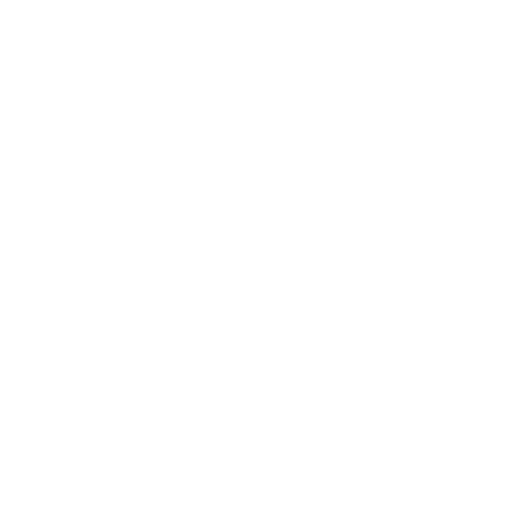
t = 0.00 s
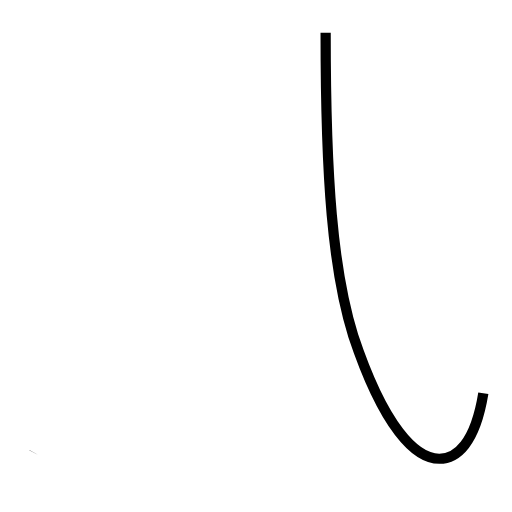
t = 1.61 s
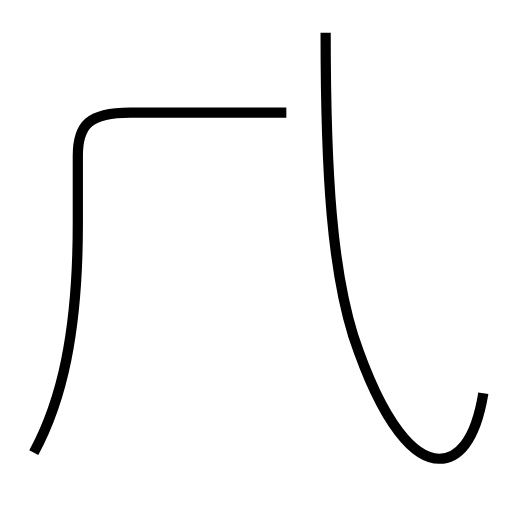
t = 3.18 s
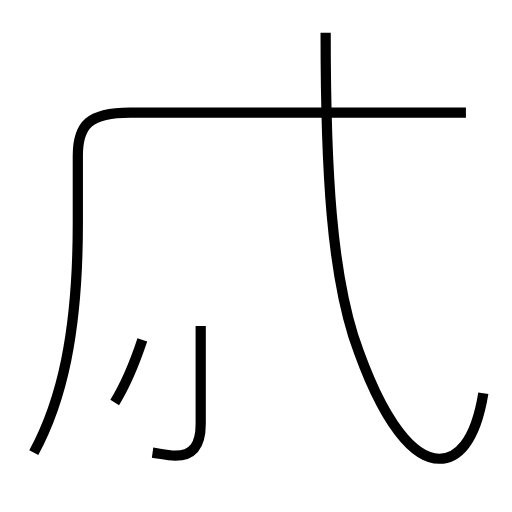
t = 4.40 s
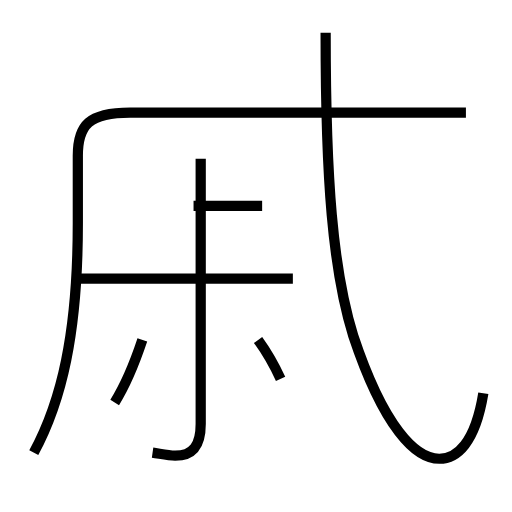
t = 5.85 s
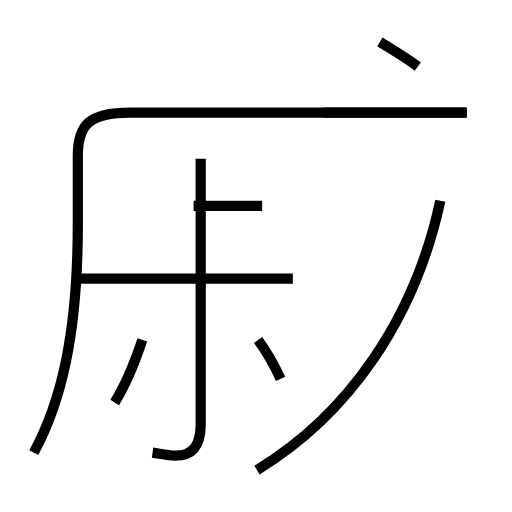
t = 7.38 s

The animated SVG that drew these frames (rendered in a browser with its animation timeline set to each time). Animation: 10 SMIL elements (animate=10); one cycle of 7.38 s.

<?xml version='1.0' encoding='utf-8'?>
<svg viewBox="0.0 -6.0 50.0 50.0" version="1.1" xmlns="http://www.w3.org/2000/svg"><rect x="-1000" y="-1000" width="2000" height="2000" stroke="white" fill="white" /><g style="fill:none;stroke:#000000;stroke-width:1"><path d="M 47.2 -5.6 C 46.4 -0.7 44.6 0.8 42.9 0.8 C 40.6 0.8 37.5 -2.2 34.5 -11.2 C 32.5 -17.6 31.8 -26.4 31.8 -40.8 " transform="translate(0.0 38.0)" stroke-dasharray="53.49107533496731" stroke-dashoffset="53.49107533496731"><animate attributeName="stroke-dashoffset" from="53.49107533496731" to="0" dur="1.6047322600490193s" begin="0s; anim_end.end" fill="freeze" id="anim0" /></path><path d="M 3.3 0.2 C 6.0 -4.8 7.6 -11.4 7.6 -22.2 L 7.6 -28.8 C 7.6 -31.8 8.7 -33.0 12.7 -33.0 L 45.5 -33.0 " transform="translate(0.0 38.0)" stroke-dasharray="70.19485980954792" stroke-dashoffset="70.19485980954792"><animate attributeName="stroke-dashoffset" from="70.19485980954792" to="0" dur="2.1058457942864375s" begin="anim0.end" fill="freeze" id="anim1" /></path><path d="M 11.2 -4.7 C 12.2 -6.3 13.2 -8.7 13.9 -10.8 " transform="translate(0.0 38.0)" stroke-dasharray="6.6843098997062205" stroke-dashoffset="6.6843098997062205"><animate attributeName="stroke-dashoffset" from="6.6843098997062205" to="0" dur="0.2005292969911866s" begin="anim1.end" fill="freeze" id="anim2" /></path><path d="M 14.9 0.2 C 15.6 0.3 16.4 0.5 17.1 0.5 C 18.9 0.5 19.6 -0.6 19.6 -2.6 L 19.6 -28.5 " transform="translate(0.0 38.0)" stroke-dasharray="32.69989653517046" stroke-dashoffset="32.69989653517046"><animate attributeName="stroke-dashoffset" from="32.69989653517046" to="0" dur="0.9809968960551138s" begin="anim2.end" fill="freeze" id="anim3" /></path><path d="M 28.6 -16.8 L 7.8 -16.8 " transform="translate(0.0 38.0)" stroke-dasharray="20.8" stroke-dashoffset="20.8"><animate attributeName="stroke-dashoffset" from="20.8" to="0" dur="0.624s" begin="anim3.end" fill="freeze" id="anim4" /></path><path d="M 27.4 -7.0 C 26.8 -8.3 26.0 -9.7 25.2 -10.8 " transform="translate(0.0 38.0)" stroke-dasharray="4.397415771005923" stroke-dashoffset="4.397415771005923"><animate attributeName="stroke-dashoffset" from="4.397415771005923" to="0" dur="0.1319224731301777s" begin="anim4.end" fill="freeze" id="anim5" /></path><path d="M 25.6 -23.9 L 18.9 -23.9 " transform="translate(0.0 38.0)" stroke-dasharray="6.700000000000003" stroke-dashoffset="6.700000000000003"><animate attributeName="stroke-dashoffset" from="6.700000000000003" to="0" dur="0.20100000000000007s" begin="anim5.end" fill="freeze" id="anim6" /></path><path d="M 25.1 1.9 C 34.0 -3.5 40.5 -12.8 43.0 -24.4 " transform="translate(0.0 38.0)" stroke-dasharray="32.713671093470936" stroke-dashoffset="32.713671093470936"><animate attributeName="stroke-dashoffset" from="32.713671093470936" to="0" dur="0.981410132804128s" begin="anim6.end" fill="freeze" id="anim7" /></path><path d="M 45.6 -33.0 L 31.6 -33.0 " transform="translate(0.0 38.0)" stroke-dasharray="14.0" stroke-dashoffset="14.0"><animate attributeName="stroke-dashoffset" from="14.0" to="0" dur="0.42s" begin="anim7.end" fill="freeze" id="anim8" /></path><path d="M 40.8 -37.5 C 39.6 -38.4 38.4 -39.1 37.1 -39.9" transform="translate(0.0 38.0)" stroke-dasharray="4.4120483314382435" stroke-dashoffset="4.4120483314382435"><animate attributeName="stroke-dashoffset" from="4.4120483314382435" to="0" dur="0.1323614499431473s" begin="anim8.end" fill="freeze" id="anim_end" /></path></g></svg>
